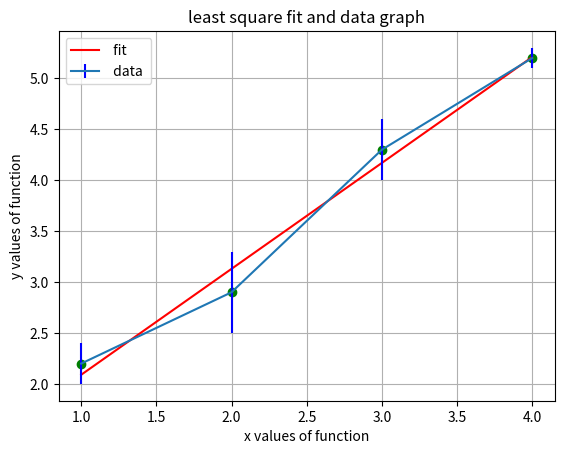

The script that saved this image:
import numpy as np
import matplotlib.pyplot as pl
data = np.array([[1.0 , 2.0 , 3.0 , 4.0],[2.2 , 2.9 , 4.3 , 5.2],[0.2 , 0.4 , 0.3 , 0.1]])
x1=sum(data[0])
y1=sum(data[1])
tot_x1y1=sum(data[0]*data[1])

alpha = ((y1*sum(data[0]**2))-(tot_x1y1*x1))/((len(data[0])*sum(data[0]**2))-((sum(data[0]))**2))

beta  = ((len(data[0])*tot_x1y1)-(x1*y1))/(((len(data[0]))*(sum(data[0]**2)))-((sum(data[0]))**2)) 

D = ((sum((data[0]**2)/(data[2]**2)))*((sum(1/data[2]**2))))-((sum(data[0]/(data[2]**2)))**2)

sigma_beta = np.sqrt((sum(1/data[2]**2))*(1/D))

sigma_alpha = np.sqrt(sum((data[0]**2)/(data[2]**2))*(1/D))

chi_square = sum(((data[1]-((beta*data[0])+alpha))**2)/(data[2]**2))
print("chi_square = " , chi_square , "sigma_alpha = " , sigma_alpha , "sigma_beta = ", sigma_beta)
print("chi_square 0.83 with 2 d.o.f is 66%.")
print("Since our chi_square bigger than 0.65 we can approximate as 0.65 and its probability is 72% and it is a good fit.")

pl.scatter(data[0],data[1],c = "green")
pl.plot(data[0],((data[0]*beta)+alpha),"-r",label = " fit ")
pl.errorbar(data[0],data[1],yerr=data[2],ecolor="blue",label= " data ")
pl.grid(True)
pl.xlabel("x values of function")
pl.ylabel("y values of function")
pl.title("least square fit and data graph")
pl.legend()
pl.gcf().savefig("Least Squares Method Fit Graph.pdf")
print("alpha as constant value = ", alpha, "beta as the slope value =", beta)